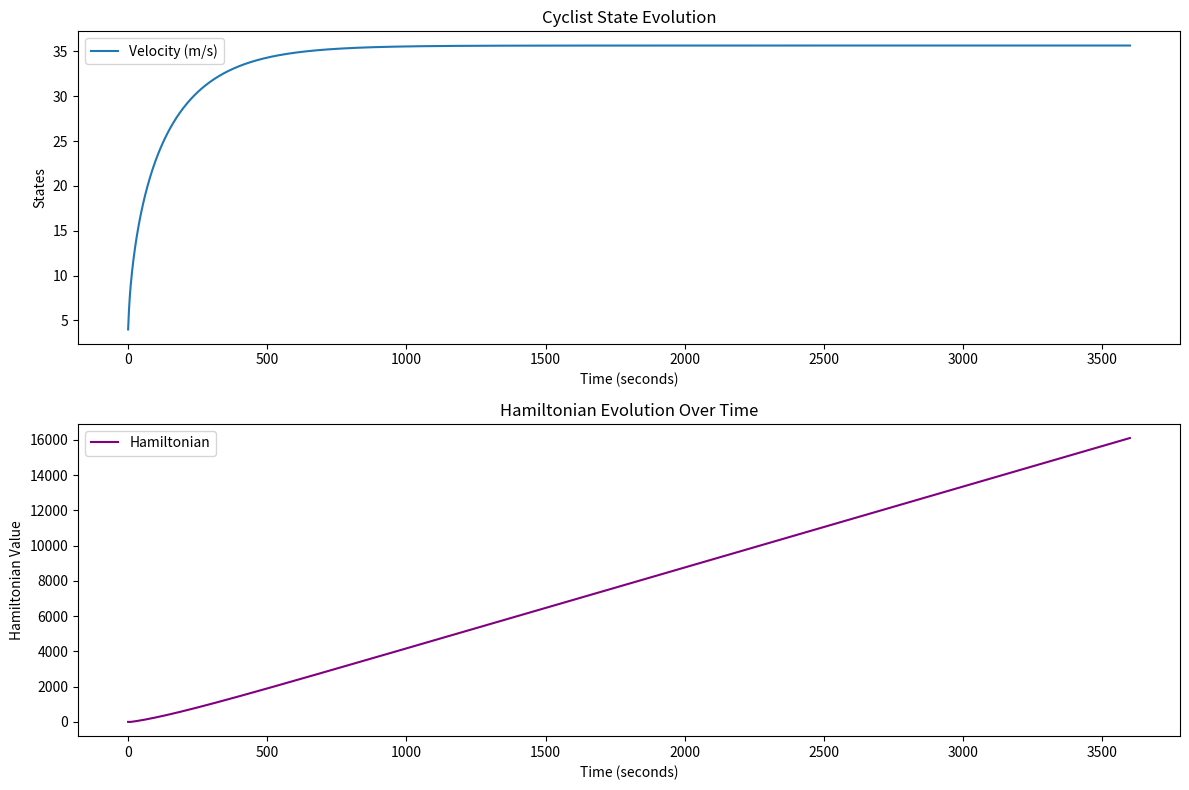

Python code for this plot:
import numpy as np
import matplotlib.pyplot as plt
from scipy.integrate import odeint

# Constants and Parameters (Need to be calibrated based on experimental data)
CP = 250  # Critical Power in Watts
AWC = 20000  # Anaerobic Work Capacity in Joules
m_b = 75  # Mass of the bicycle and rider in kilograms
m = m_b * 1.014  # Effective mass which is 1.4% greater than m_b
g = 9.81  # Gravitational acceleration in m/s^2
C_d = 0.63  # Aerodynamic drag coefficient
A = 0.509  # Frontal area in square meters
rho = 1.226  # Density of air in kg/m^3
C_R = 0.005  # Coefficient of rolling resistance

# Functions to compute the derivatives of the state variables
def f1(v):
    return v

def f2(u, v, theta):
    drag_force = 0.5 * C_d * A * rho * v**2
    rolling_resistance = C_R * g * np.cos(theta)
    gravitational_force = m_b * g * np.sin(theta)
    return (u - (gravitational_force + rolling_resistance + drag_force)) / (m * v)

def f3(u, w):
    if u >= CP:
        return -(u - CP)
    else:
        a, b = 0.1, 0  # Placeholder values
        return -((a * u + b) - CP)

# Placeholder for the Hamiltonian function (assuming it's defined elsewhere)
def hamiltonian(x, u, lambda_):
    L = 1
    f = np.array([f1(x[1]), f2(u, x[1], x[2]), f3(u, x[2])])
    H = L + np.dot(lambda_, f)
    return H

# Simplistic control strategy function
def control_strategy(t, v, w, theta):
    desired_speed_flat = 8.33  # 30 km/h in m/s
    max_speed_uphill = 5.56  # 20 km/h in m/s
    max_speed_downhill = 11.11  # 40 km/h in m/s
    energy_threshold = AWC * 0.1

    if theta > 0:
        if w < energy_threshold or v > max_speed_uphill:
            return CP
        else:
            return CP * 1.2
    elif theta < 0:
        if v > max_speed_downhill:
            return 0
        else:
            return CP * 0.5
    else:
        if w < energy_threshold:
            return CP
        elif v < desired_speed_flat:
            return CP * 1.1
        else:
            return CP

# Define the state-space model function
def state_space_model(y, t, theta_func, lambda_):
    s, v, w, _ = y  # Unpack the current state variables (including Hamiltonian)
    theta = theta_func(s)  # Get the road slope from theta_func
    u = control_strategy(t, v, w, theta)  # Determine control input using the strategy

    if v <= 0 and u > 0:
        # If velocity is zero or negative, we set a minimum positive velocity
        # to prevent division by zero in the dynamics equation
        v = 0.1

    dsdt = f1(v)
    dvdt = f2(u, v, theta)
    dwdt = f3(u, w)
    H = hamiltonian([s, v, w], u, lambda_)

    return [dsdt, dvdt, dwdt, H]


# Placeholder for road slope as a function of distance (theta(s))
def road_slope(s):
    return 0  # Flat road for this example

# Initial conditions
s0 = 0  # Initial distance
v0 = 4  # Start with a non-zero initial velocity (approximately 15 km/h)
w0 = AWC  # Initial remaining energy
H0 = 0   # Initial Hamiltonian, which will be calculated

# Co-state variables (to be determined as part of optimization)
lambda_ = np.array([0.1, 0.1, 0.1])  # Placeholder values

# Time vector for simulation
step_size = 1  # 1 second per step
t = np.arange(0, 3600 + step_size, step_size)  # 3600 seconds with a 1-second interval

# Initial conditions for the state variables and the Hamiltonian
initial_conditions = [s0, v0, w0, H0]

# Solve the state-space model with the Hamiltonian included
augmented_state_solution = odeint(state_space_model, initial_conditions, t, args=(road_slope, lambda_))

# Extract the state variables and Hamiltonian from the solution
s = augmented_state_solution[:, 0]
v = augmented_state_solution[:, 1]
w = augmented_state_solution[:, 2]
H_values = augmented_state_solution[:, 3]

# Plotting the results
plt.figure(figsize=(12, 8))

plt.subplot(2, 1, 1)
# plt.plot(t, s, label='Distance (m)')
plt.plot(t, v, label='Velocity (m/s)')
# plt.plot(t, w, label='Energy (J)')
plt.legend()
plt.xlabel('Time (seconds)')
plt.ylabel('States')
plt.title('Cyclist State Evolution')

plt.subplot(2, 1, 2)
plt.plot(t, H_values, label='Hamiltonian', color='purple')
plt.legend()
plt.xlabel('Time (seconds)')
plt.ylabel('Hamiltonian Value')
plt.title('Hamiltonian Evolution Over Time')

plt.tight_layout()
plt.show()
